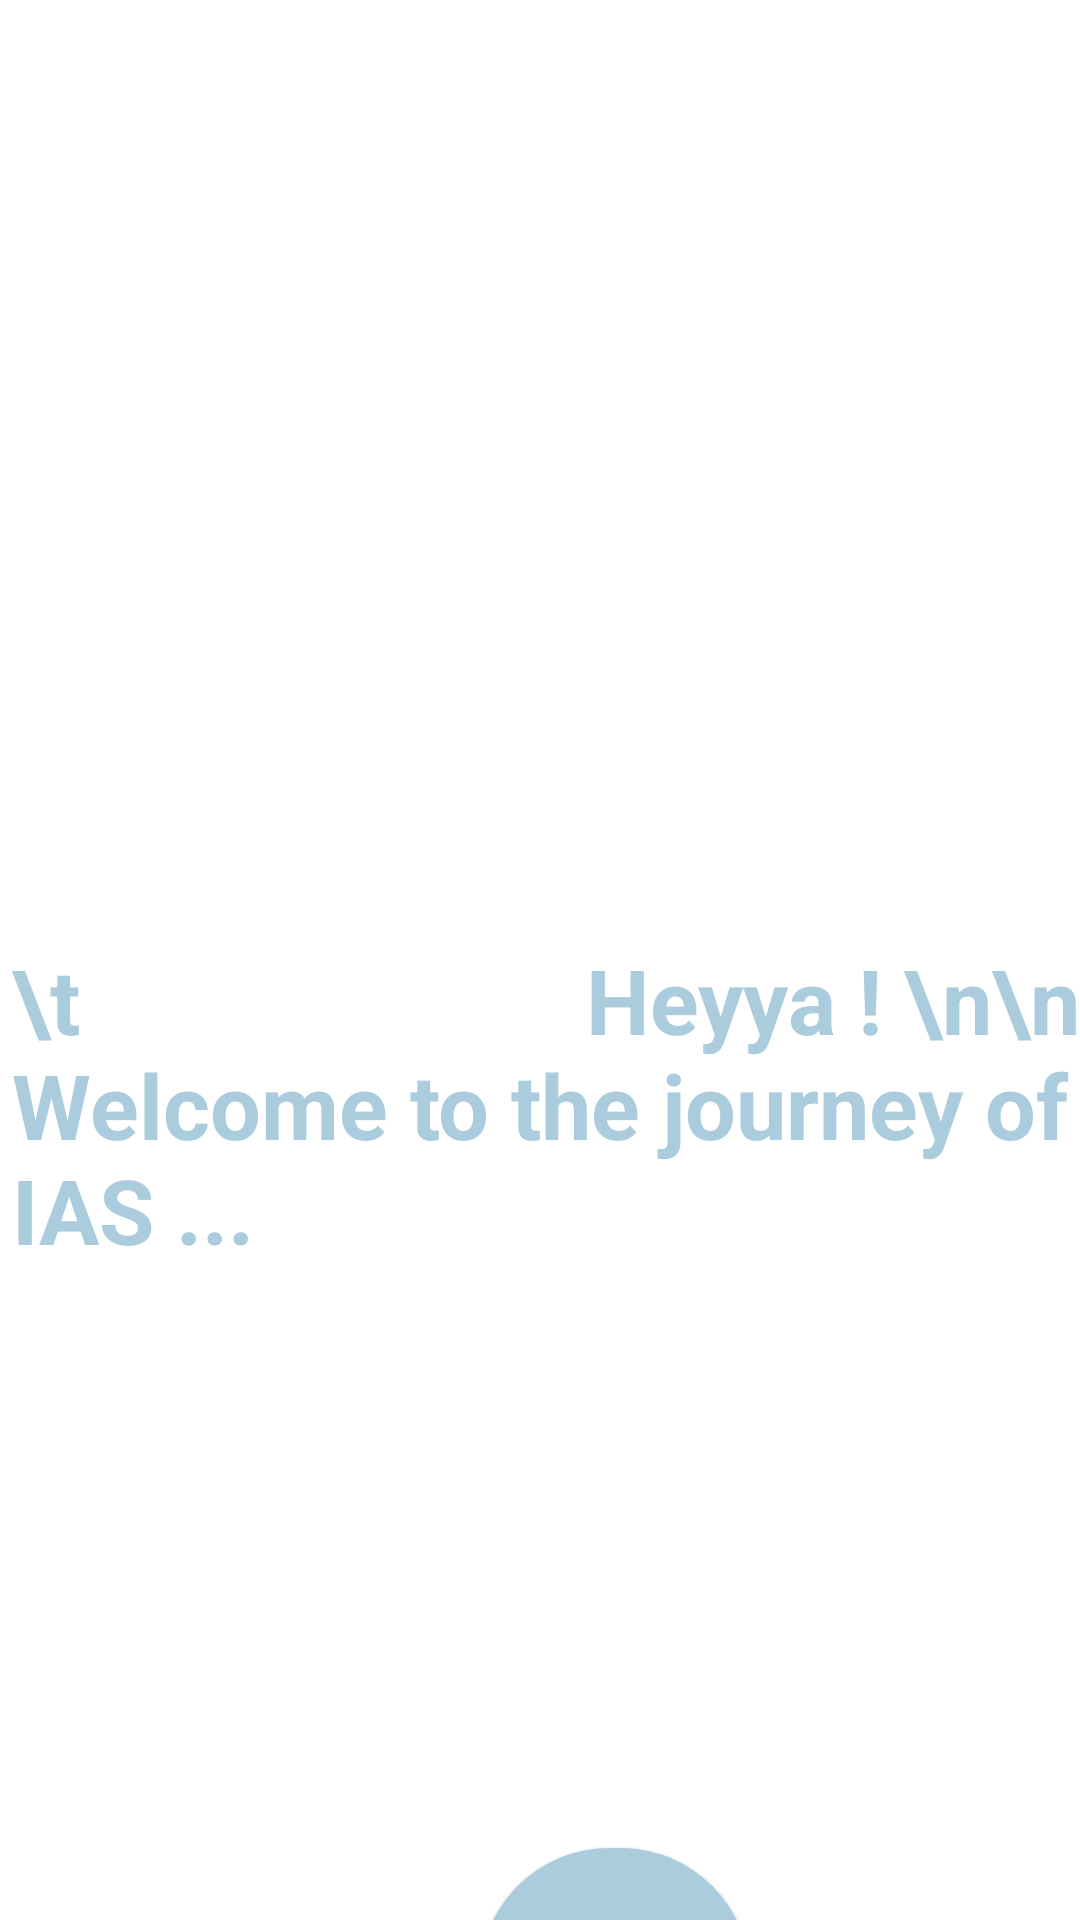

This screen was rendered from an Android layout file. Write that file and the resources it references.
<!-- AndroidManifest.xml: application theme Theme.Careerguide -->
<!-- res/layout/activity_main10.xml -->
<?xml version="1.0" encoding="utf-8"?>
<androidx.constraintlayout.widget.ConstraintLayout
    xmlns:android="http://schemas.android.com/apk/res/android"
    xmlns:app="http://schemas.android.com/apk/res-auto"
    xmlns:tools="http://schemas.android.com/tools"
    android:layout_width="match_parent"
    android:layout_height="match_parent"
    android:background="@color/white"
    tools:context=".MainActivity10">


    <ImageView
        android:id="@+id/img12"
        android:layout_width="370dp"
        android:layout_height="233dp"
        android:layout_marginTop="24dp"
        app:layout_constraintEnd_toEndOf="parent"
        app:layout_constraintHorizontal_bias="0.487"
        app:layout_constraintStart_toStartOf="parent"
        app:layout_constraintTop_toTopOf="parent"
        app:srcCompat="@drawable/cg9" />

    <TextView

        android:id="@+id/tv30"
        android:layout_width="398dp"
        android:layout_height="241dp"
        android:layout_gravity="center"
        android:layout_marginStart="4dp"
        android:layout_marginTop="56dp"
        android:text="\t                       Heyya ! \n\n \n    Welcome to the journey of  \n                         IAS ... "
        android:textColor="@color/blue"
        android:textSize="30dp"
        android:textStyle="bold"
        app:layout_constraintStart_toStartOf="parent"
        app:layout_constraintTop_toBottomOf="@+id/img12" />

    <Button
            android:id="@+id/btn11"
            android:layout_width="90dp"
            android:layout_height="86dp"
            android:layout_marginStart="160dp"
            android:layout_marginTop="62dp"
            android:background="@drawable/rounded_corners_blue"
            android:text="GO"
            android:textColor="#ffffff"
            android:textSize="30dp"
            android:textStyle="bold"
            app:layout_constraintStart_toStartOf="parent"
            app:layout_constraintTop_toBottomOf="@+id/tv30" />
    </androidx.constraintlayout.widget.ConstraintLayout>
<!-- resources referenced by this layout -->
<resources>
  <color name="blue">#AACCDD</color>
  <color name="white">#FFFFFFFF</color>
  <!-- drawable rounded_corners_blue (drawable) -->
  <?xml version="1.0" encoding="utf-8"?>
  <shape xmlns:android="http://schemas.android.com/apk/res/android">
      <corners android:radius="50dp"/>
  
  
      <solid android:color="#AACCDD"/>
  </shape>
  <style name="Theme.Careerguide" parent="Theme.AppCompat.Light.DarkActionBar">
          
          <item name="colorPrimary">@color/blue</item>
  
          
          <item name="android:statusBarColor">@color/blue</item>
          <item name="android:navigationBarColor">@color/blue</item>
      </style>
</resources>
